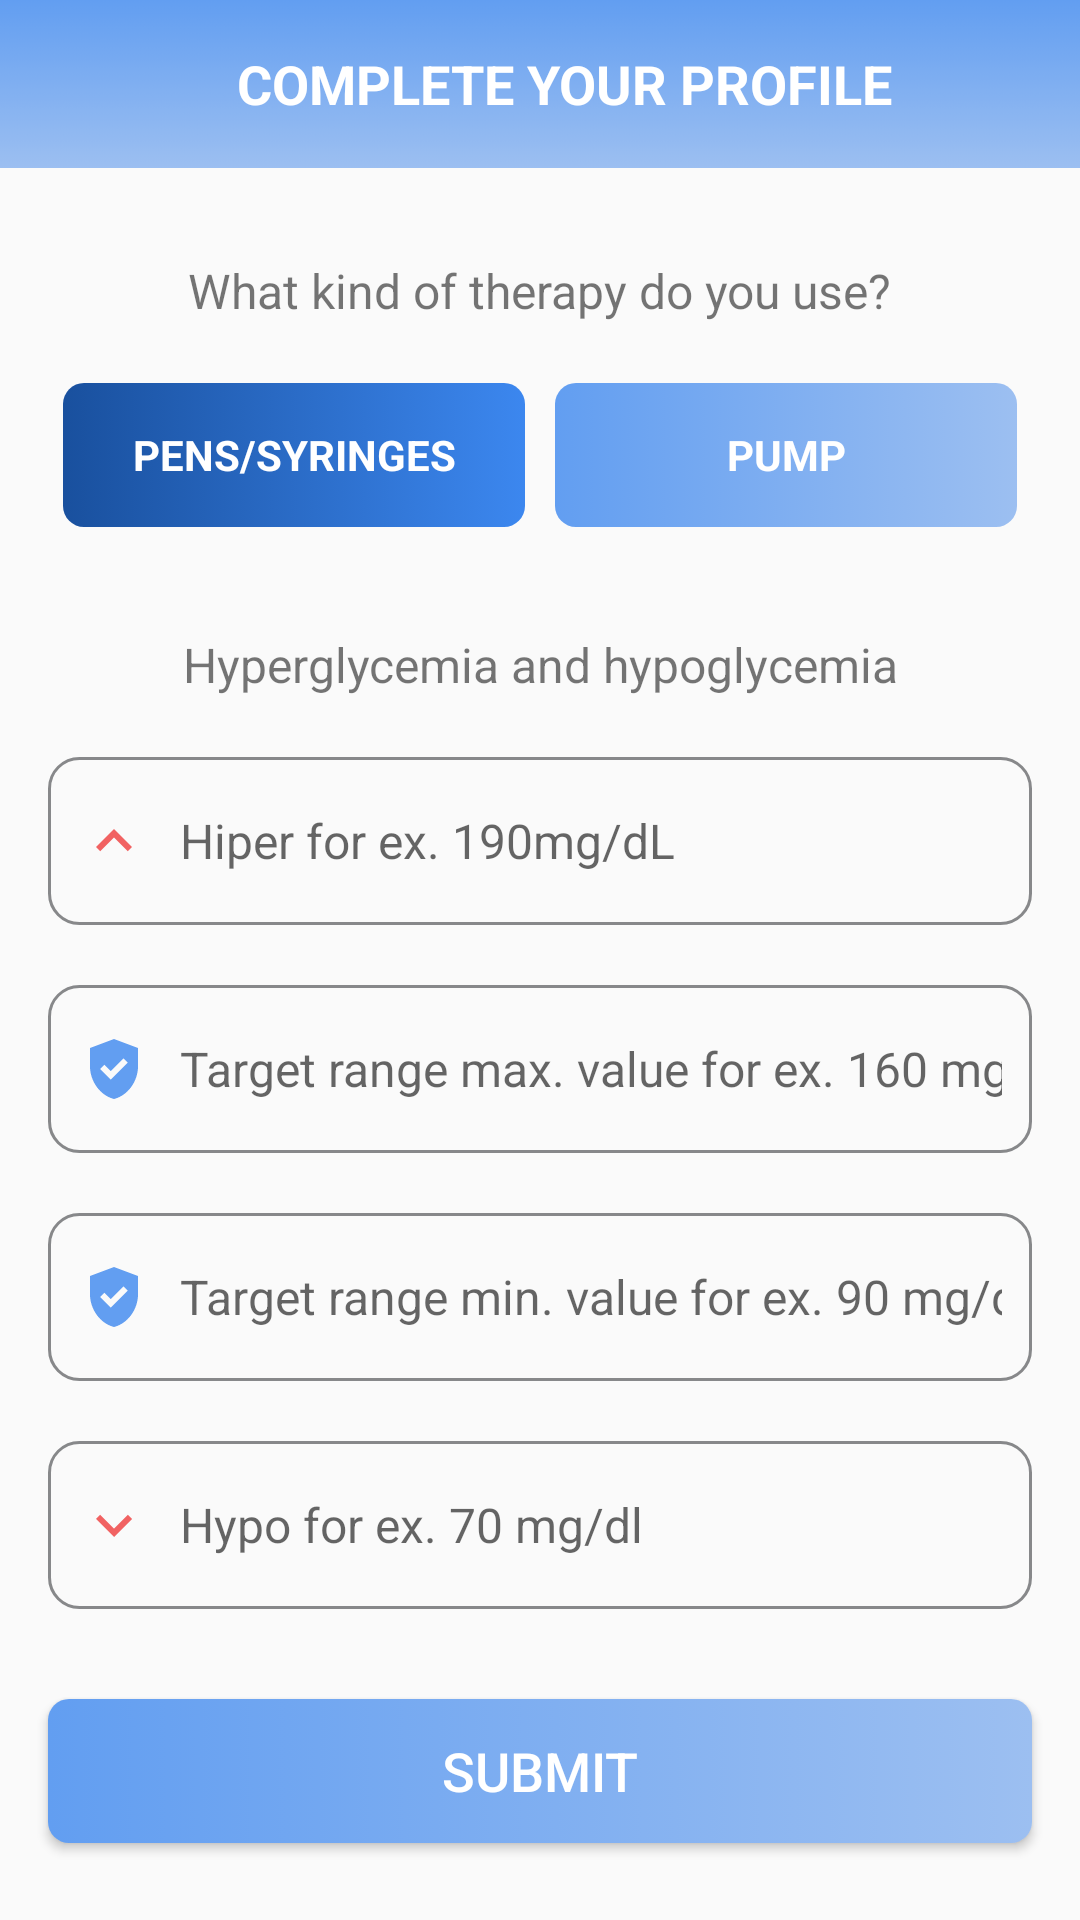

Android layout source for this screen:
<!-- AndroidManifest.xml: application theme Theme.Diabye -->
<!-- res/layout/activity_user_settings.xml -->
<?xml version="1.0" encoding="utf-8"?>
<androidx.constraintlayout.widget.ConstraintLayout xmlns:android="http://schemas.android.com/apk/res/android"
    xmlns:app="http://schemas.android.com/apk/res-auto"
    xmlns:tools="http://schemas.android.com/tools"
    android:layout_width="match_parent"
    android:layout_height="match_parent"
    tools:context=".activities.UserSettingsActivity">

    <androidx.appcompat.widget.Toolbar
        android:id="@+id/toolbar"
        android:layout_width="match_parent"
        android:layout_height="?attr/actionBarSize"
        android:background="@drawable/gradient"
        app:layout_constraintEnd_toEndOf="parent"
        app:layout_constraintStart_toStartOf="parent"
        app:layout_constraintTop_toTopOf="parent">

        <TextView
            android:layout_width="match_parent"
            android:layout_height="match_parent"
            android:gravity="center"
            android:text="@string/complete_your_profile_text"
            android:textColor="@color/white"
            android:textSize="@dimen/title_textSize"
            android:textStyle="bold"
            tools:ignore="TextContrastCheck"
            tools:layout_editor_absoluteX="16dp" />
    </androidx.appcompat.widget.Toolbar>


    <ScrollView
        android:layout_width="match_parent"
        android:layout_height="wrap_content"
        app:layout_constraintEnd_toEndOf="parent"
        app:layout_constraintStart_toStartOf="parent"
        app:layout_constraintTop_toBottomOf="@+id/toolbar">

        <androidx.constraintlayout.widget.ConstraintLayout
            android:layout_width="match_parent"
            android:layout_height="wrap_content">

            <TextView
                android:id="@+id/therapy_question_text"
                android:layout_width="wrap_content"
                android:layout_height="wrap_content"
                android:layout_marginTop="30dp"
                android:text="@string/therapy_type_text"
                android:textSize="@dimen/et_textSize"
                app:layout_constraintEnd_toEndOf="parent"
                app:layout_constraintStart_toStartOf="parent"
                app:layout_constraintTop_toTopOf="parent" />

            <RadioGroup
                android:id="@+id/therapy_type_group"
                android:layout_width="match_parent"
                android:layout_height="48dp"
                android:layout_marginStart="16dp"
                android:layout_marginTop="20dp"
                android:layout_marginEnd="16dp"
                android:orientation="horizontal"
                app:layout_constraintEnd_toEndOf="parent"
                app:layout_constraintStart_toStartOf="parent"
                app:layout_constraintTop_toBottomOf="@id/therapy_question_text">

                <RadioButton
                    android:id="@+id/pens_button"
                    android:layout_width="0dp"
                    android:layout_height="match_parent"
                    android:layout_marginStart="5dp"
                    android:layout_marginEnd="5dp"
                    android:layout_weight="1"
                    android:background="@drawable/radiobutton_background"
                    android:button="@null"
                    android:checked="true"
                    android:gravity="center"
                    android:text="@string/pens_syringes_text"
                    android:textColor="@color/white"
                    android:textStyle="bold"
                    tools:ignore="TextContrastCheck" />

                <RadioButton
                    android:id="@+id/pump_button"
                    android:layout_width="0dp"
                    android:layout_height="match_parent"
                    android:layout_marginStart="5dp"
                    android:layout_marginEnd="5dp"
                    android:layout_weight="1"
                    android:background="@drawable/radiobutton_background"
                    android:button="@null"
                    android:gravity="center"
                    android:padding="5dp"
                    android:text="@string/pump_text"
                    android:textColor="@color/white"
                    android:textStyle="bold"
                    tools:ignore="TextContrastCheck" />
            </RadioGroup>

            <TextView
                android:id="@+id/hiper_hypo_text_info"
                android:layout_width="match_parent"
                android:layout_height="wrap_content"
                android:layout_marginTop="35dp"
                android:gravity="center"
                android:text="@string/hyperglycemia_and_hypoglycemia_text"
                android:textSize="@dimen/et_textSize"
                app:layout_constraintEnd_toEndOf="parent"
                app:layout_constraintStart_toStartOf="parent"
                app:layout_constraintTop_toBottomOf="@id/therapy_type_group" />

            <EditText
                android:id="@+id/hyper_editText"
                android:layout_width="match_parent"
                android:layout_height="wrap_content"
                android:layout_marginStart="16dp"
                android:layout_marginTop="20dp"
                android:layout_marginEnd="16dp"
                android:background="@drawable/custom_input"
                android:drawableStart="@drawable/ic_baseline_keyboard_arrow_up_24"
                android:drawablePadding="10dp"
                android:hint="@string/hiper_et_hint"
                android:inputType="number"
                android:padding="@dimen/et_padding"
                android:paddingStart="10dp"
                android:paddingEnd="10dp"
                android:textSize="@dimen/et_textSize"
                app:layout_constraintEnd_toEndOf="parent"
                app:layout_constraintStart_toStartOf="parent"
                app:layout_constraintTop_toBottomOf="@id/hiper_hypo_text_info"
                tools:ignore="TextContrastCheck"
                android:importantForAutofill="no" />
            <EditText
                android:id="@+id/high_range_editText"
                android:importantForAutofill="no"
                android:layout_width="match_parent"
                android:layout_height="wrap_content"
                android:layout_marginStart="16dp"
                android:layout_marginTop="20dp"
                android:layout_marginEnd="16dp"
                android:background="@drawable/custom_input"
                android:drawableStart="@drawable/ic_baseline_gpp_good_24"
                android:drawablePadding="10dp"
                android:hint="@string/target_range_high_et_hint"
                android:inputType="number"
                android:padding="@dimen/et_padding"
                android:paddingStart="10dp"
                android:paddingEnd="10dp"
                android:textSize="@dimen/et_textSize"
                app:layout_constraintEnd_toEndOf="parent"
                app:layout_constraintStart_toStartOf="parent"
                app:layout_constraintTop_toBottomOf="@id/hyper_editText"
                tools:ignore="TextContrastCheck" />
            <EditText
                android:id="@+id/low_range_editText"
                android:importantForAutofill="no"
                android:layout_width="match_parent"
                android:layout_height="wrap_content"
                android:layout_marginStart="16dp"
                android:layout_marginTop="20dp"
                android:layout_marginEnd="16dp"
                android:background="@drawable/custom_input"
                android:drawableStart="@drawable/ic_baseline_gpp_good_24"
                android:drawablePadding="10dp"
                android:hint="@string/target_range_low_et_hint"
                android:inputType="number"
                android:padding="@dimen/et_padding"
                android:paddingStart="10dp"
                android:paddingEnd="10dp"
                android:textSize="@dimen/et_textSize"
                app:layout_constraintEnd_toEndOf="parent"
                app:layout_constraintStart_toStartOf="parent"
                app:layout_constraintTop_toBottomOf="@id/high_range_editText"
                tools:ignore="TextContrastCheck" />



            <EditText
                android:id="@+id/hypo_editText"
                android:importantForAutofill="no"
                android:layout_width="match_parent"
                android:layout_height="wrap_content"
                android:layout_marginStart="16dp"
                android:layout_marginTop="20dp"
                android:layout_marginEnd="16dp"
                android:background="@drawable/custom_input"
                android:drawableStart="@drawable/ic_baseline_keyboard_arrow_down_24"
                android:drawablePadding="10dp"
                android:hint="@string/hypo_et_hint"
                android:inputType="number"
                android:padding="@dimen/et_padding"
                android:paddingStart="10dp"
                android:paddingEnd="10dp"
                android:textSize="@dimen/et_textSize"
                app:layout_constraintEnd_toEndOf="parent"
                app:layout_constraintStart_toStartOf="parent"
                app:layout_constraintTop_toBottomOf="@id/low_range_editText"
                tools:ignore="TextContrastCheck" />


            <androidx.appcompat.widget.AppCompatButton
                android:id="@+id/submitUserSettingsButton"
                android:layout_width="match_parent"
                android:layout_height="wrap_content"
                android:layout_gravity="center"
                android:layout_marginStart="16dp"
                android:layout_marginTop="30dp"
                android:layout_marginEnd="16dp"
                android:layout_marginBottom="16dp"
                android:background="@drawable/button_background"
                android:gravity="center"
                android:paddingTop="@dimen/btn_padding"
                android:paddingBottom="@dimen/btn_padding"
                android:text="@string/submit_text"
                android:textColor="@android:color/white"
                android:textSize="@dimen/btn_textSize"
                app:layout_constraintBottom_toBottomOf="parent"
                app:layout_constraintEnd_toEndOf="parent"
                app:layout_constraintStart_toStartOf="parent"
                app:layout_constraintTop_toBottomOf="@id/hypo_editText"
                tools:ignore="TextContrastCheck" />
        </androidx.constraintlayout.widget.ConstraintLayout>

    </ScrollView>





</androidx.constraintlayout.widget.ConstraintLayout>
<!-- resources referenced by this layout -->
<resources>
  <color name="white">#FFFFFFFF</color>
  <dimen name="btn_padding">8dp</dimen>
  <dimen name="btn_textSize">18sp</dimen>
  <dimen name="et_padding">16dp</dimen>
  <dimen name="et_textSize">16sp</dimen>
  <dimen name="title_textSize">18sp</dimen>
  <!-- drawable custom_input (drawable) -->
  <?xml version="1.0" encoding="utf-8"?>
  <selector xmlns:android="http://schemas.android.com/apk/res/android">
  
      <item android:state_enabled="true" android:state_focused="true" >
          <shape android:shape="rectangle">
              <corners android:radius="10dp"/>
              <stroke android:color="@color/main_blue" android:width="1dp"/>
          </shape>
      </item>
  
      <item android:state_enabled="true" >
          <shape android:shape="rectangle">
              <corners android:radius="10dp"/>
              <stroke android:color="@color/dark_gray" android:width="1dp"/>
          </shape>
  
      </item>
  </selector>
  <!-- drawable ic_baseline_gpp_good_24 (drawable) -->
  <vector android:height="24dp" android:tint="#629EF1"
      android:viewportHeight="24" android:viewportWidth="24"
      android:width="24dp" xmlns:android="http://schemas.android.com/apk/res/android">
      <path android:fillColor="@android:color/white" android:pathData="M12,2L4,5v6.09c0,5.05 3.41,9.76 8,10.91c4.59,-1.15 8,-5.86 8,-10.91V5L12,2zM10.94,15.54L7.4,12l1.41,-1.41l2.12,2.12l4.24,-4.24l1.41,1.41L10.94,15.54z"/>
  </vector>
  <!-- drawable ic_baseline_keyboard_arrow_down_24 (drawable) -->
  <vector android:height="24dp" android:tint="#F16262"
      android:viewportHeight="24" android:viewportWidth="24"
      android:width="24dp" xmlns:android="http://schemas.android.com/apk/res/android">
      <path android:fillColor="@android:color/white" android:pathData="M7.41,8.59L12,13.17l4.59,-4.58L18,10l-6,6 -6,-6 1.41,-1.41z"/>
  </vector>
  <!-- drawable ic_baseline_keyboard_arrow_up_24 (drawable) -->
  <vector android:height="24dp" android:tint="#F16262"
      android:viewportHeight="24" android:viewportWidth="24"
      android:width="24dp" xmlns:android="http://schemas.android.com/apk/res/android">
      <path android:fillColor="@android:color/white" android:pathData="M7.41,15.41L12,10.83l4.59,4.58L18,14l-6,-6 -6,6z"/>
  </vector>
  <string name="complete_your_profile_text">COMPLETE YOUR PROFILE</string>
  <string name="hiper_et_hint">Hiper for ex. 190mg/dL</string>
  <string name="hyperglycemia_and_hypoglycemia_text">Hyperglycemia and hypoglycemia</string>
  <string name="hypo_et_hint">Hypo for ex. 70 mg/dl</string>
  <string name="pens_syringes_text">PENS/SYRINGES</string>
  <string name="pump_text">PUMP</string>
  <string name="submit_text">SUBMIT</string>
  <string name="target_range_high_et_hint">Target range max. value for ex. 160 mg/dl</string>
  <string name="target_range_low_et_hint">Target range min. value for ex. 90 mg/dL</string>
  <string name="therapy_type_text">What kind of therapy do you use?</string>
  <style name="Theme.Diabye" parent="Theme.MaterialComponents.DayNight.DarkActionBar.Bridge">
          
          <item name="colorPrimary">@color/main_blue</item>
          <item name="colorPrimaryVariant">@color/main_blue</item>
          <item name="colorOnPrimary">@color/white</item>
          
          <item name="colorSecondary">@color/main_blue</item>
          <item name="colorSecondaryVariant">@color/main_blue</item>
          <item name="colorOnSecondary">@color/black</item>
          
          <item name="android:statusBarColor" tools:targetApi="l">?attr/colorPrimaryVariant</item>
          
      </style>
  <color name="darker_blue">#3C87EF</color>
  <color name="very_dark_blue">#19509E</color>
  <dimen name="corner_button_radius">7sp</dimen>
  <color name="lighter_blue">#9CBFF1</color>
  <color name="main_blue">#629EF1</color>
  <color name="dark_gray">#87888A</color>
  <color name="black">#FF000000</color>
</resources>
